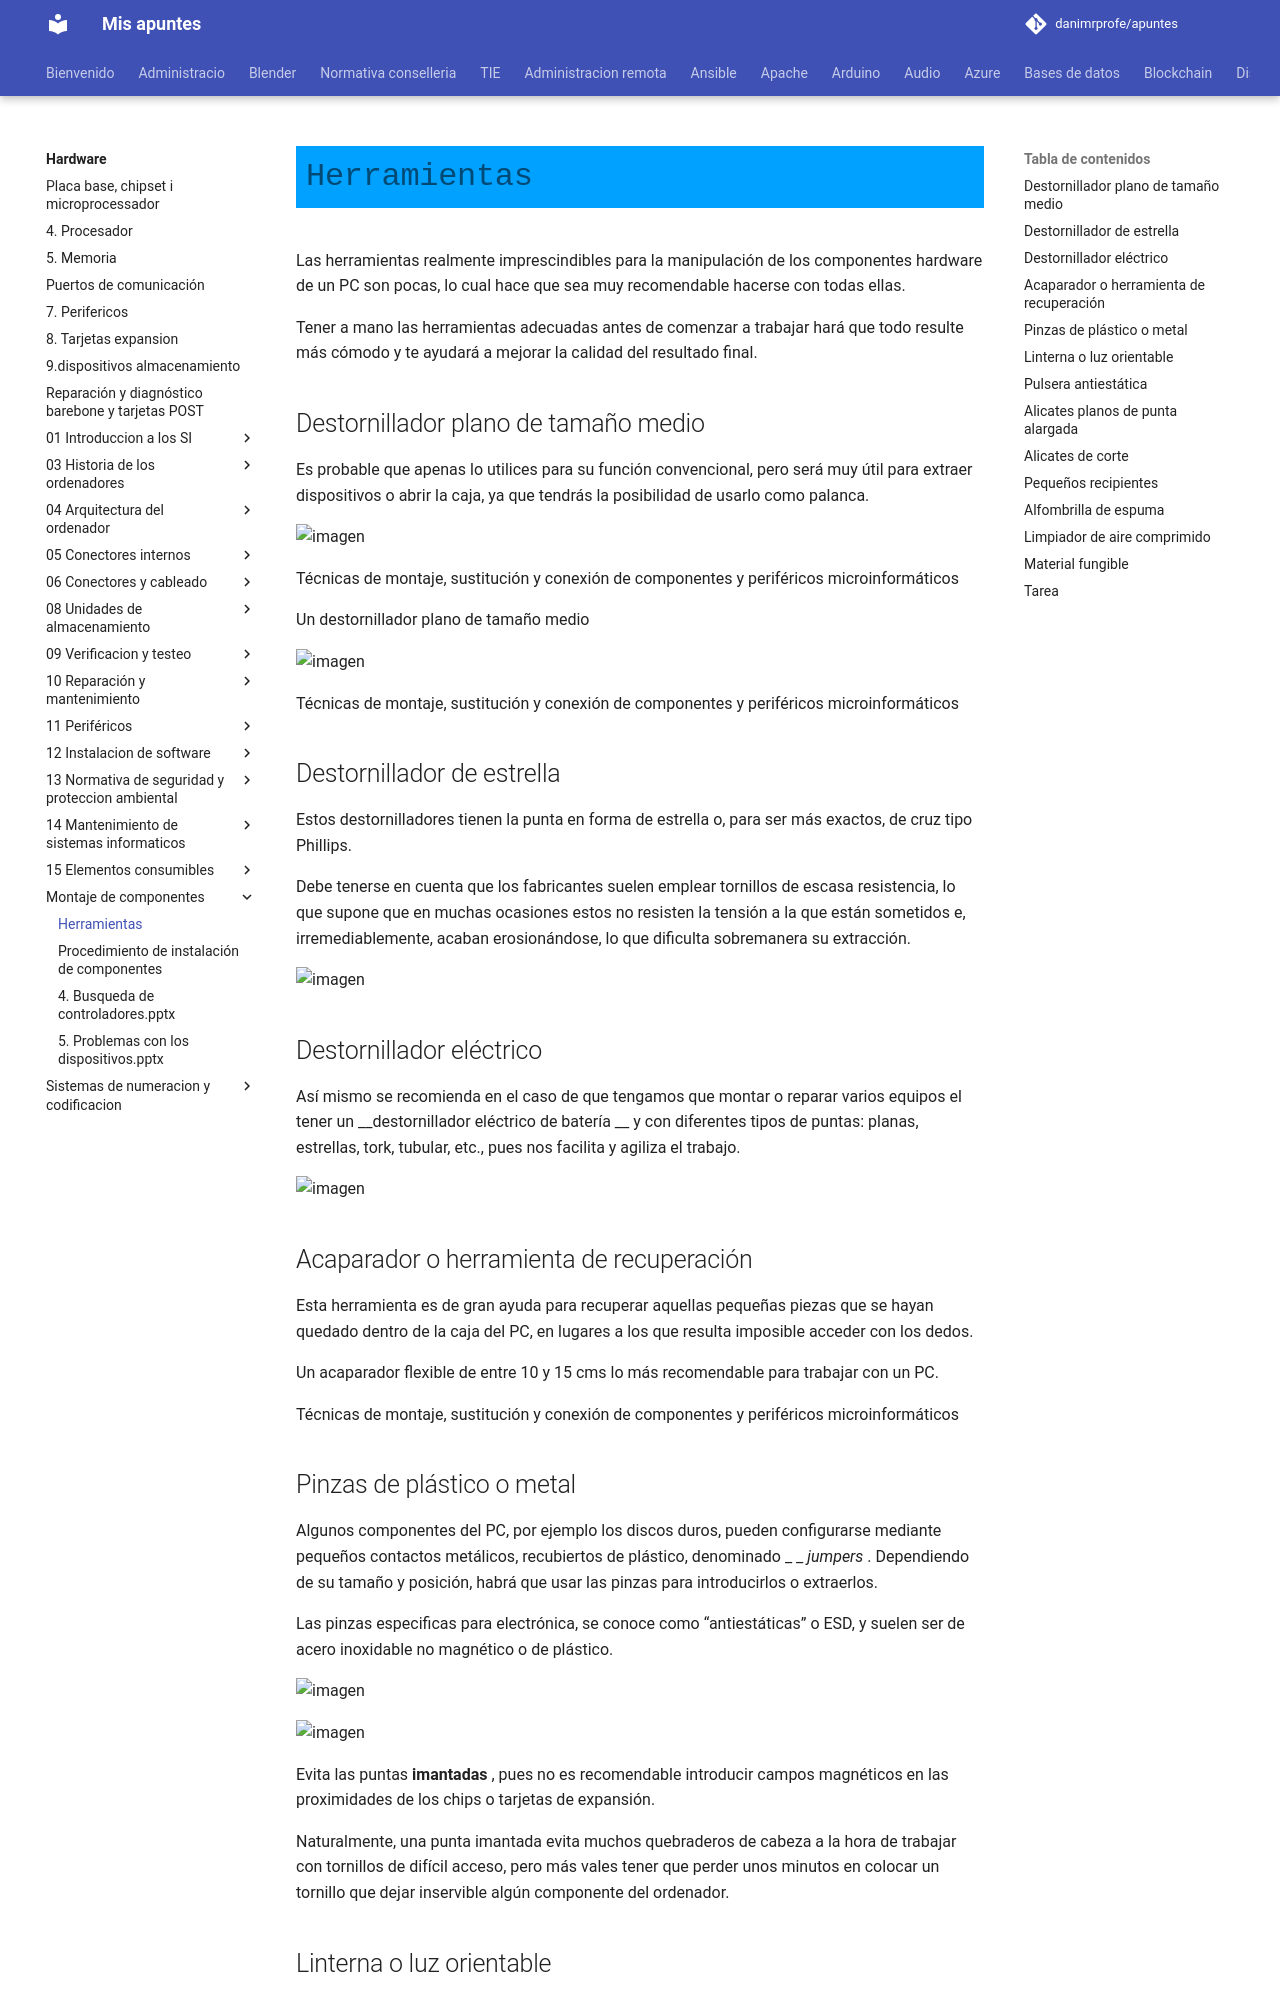

repository: danimrprofe/apuntes · page: hardware/Montaje_de_componentes/1._Herramientas.pptx/index.html · generator: mkdocs

# Herramientas

Las herramientas realmente imprescindibles para la manipulación de los componentes hardware de un PC son pocas, lo cual hace que sea muy recomendable  hacerse con todas ellas\.

Tener a mano las herramientas adecuadas antes de comenzar a trabajar hará que todo resulte más cómodo y te ayudará a mejorar la calidad del resultado final\.

## Destornillador plano de tamaño medio

Es probable  que apenas lo utilices para su función convencional, pero será muy útil para extraer dispositivos o abrir la caja, ya que tendrás la posibilidad de usarlo como palanca\.

![imagen](img/1_Herramientas0.jpg)

Técnicas  de montaje, sustitución y conexión de componentes y periféricos microinformáticos

Un destornillador plano de tamaño medio

![imagen](img/1_Herramientas1.png)

Técnicas  de montaje, sustitución y conexión de componentes y periféricos microinformáticos

## Destornillador de estrella

Estos destornilladores tienen la punta en forma de estrella o, para ser más exactos, de cruz tipo Phillips\.

Debe tenerse en cuenta que los fabricantes suelen emplear tornillos de escasa resistencia, lo que supone que en muchas ocasiones estos no resisten la tensión a la que están sometidos e, irremediablemente, acaban erosionándose, lo que dificulta sobremanera su extracción\.

![imagen](img/1_Herramientas2.jpg)

## Destornillador eléctrico

Así mismo se recomienda en el caso de que tengamos que montar o reparar varios equipos el tener un  __destornillador eléctrico de batería __ y con diferentes tipos de puntas: planas, estrellas, tork, tubular, etc\., pues nos facilita y agiliza el trabajo\.

![imagen](img/1_Herramientas3.jpg)

## Acaparador o herramienta de recuperación

Esta herramienta es de gran ayuda para recuperar aquellas pequeñas piezas que se hayan quedado dentro de la caja del PC, en lugares a los que resulta imposible acceder con los dedos\.

Un acaparador flexible de entre 10 y 15 cms lo más recomendable para trabajar con un PC\.

Técnicas  de montaje, sustitución y conexión de componentes y periféricos microinformáticos
